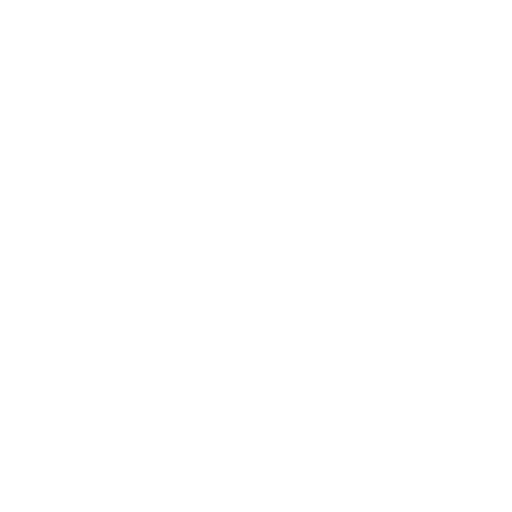
t = 0.00 s
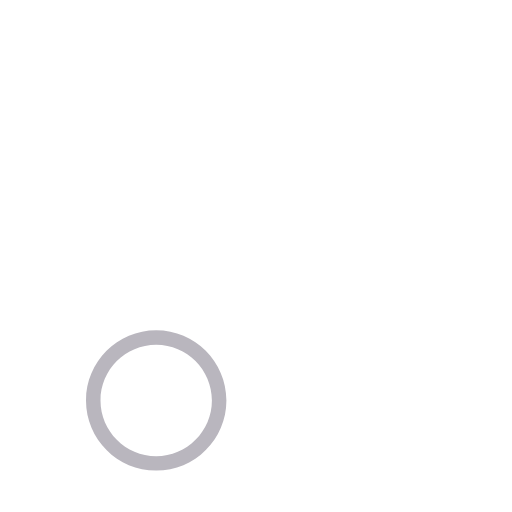
t = 0.20 s
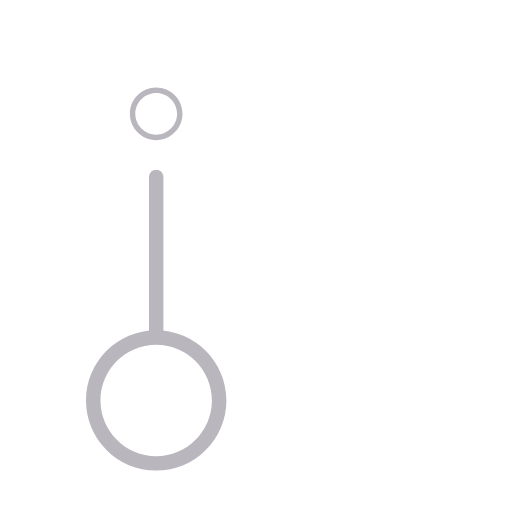
t = 0.40 s
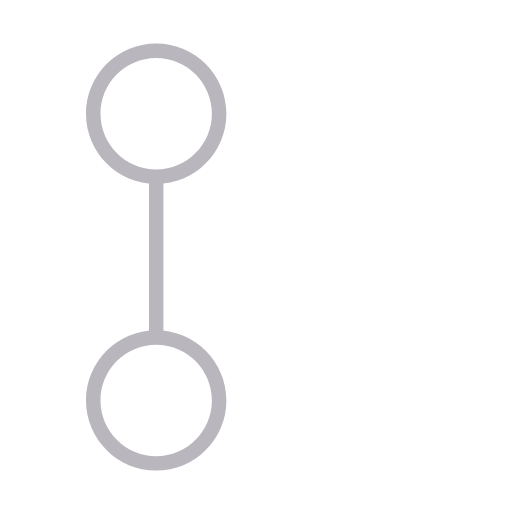
t = 0.58 s
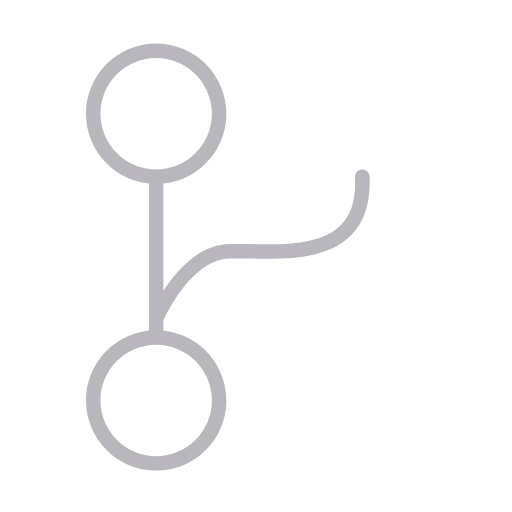
t = 0.80 s
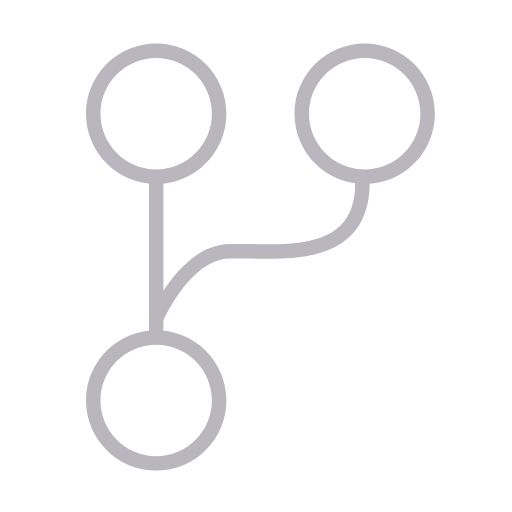
t = 1.00 s

The animated SVG that drew these frames (rendered in a browser with its animation timeline set to each time). Animation: 6 SMIL elements (animate=3,animateTransform=3); one cycle of 1.00 s.

<?xml version="1.0" encoding="UTF-8"?>
<svg xmlns="http://www.w3.org/2000/svg" version="1.1" viewBox="0 0 512 512">
  <defs>
    <style>
      .st0 { fill: #b9b6be; }
    </style>

    <!-- Scene2: 下(Scene1側)から上(Scene3側)へ線が伸びるクリップ -->
    <clipPath id="clip-line1">
      <!-- y=337.6(下端)から上へ height が伸びる -->
      <rect x="140" width="33">
        <animate attributeName="y" from="337.6" to="169.7" dur="0.17s" begin="0.2s" fill="freeze"/>
        <animate attributeName="height" from="0" to="167.9" dur="0.17s" begin="0.2s" fill="freeze"/>
      </rect>
    </clipPath>

    <!-- Scene4: 曲線パスを描画するためのクリップ（左下から右上へ） -->
    <clipPath id="clip-line2">
      <rect x="140" y="160" width="0" height="180">
        <animate attributeName="width" from="0" to="310" dur="0.2s" begin="0.58s" fill="freeze"/>
      </rect>
    </clipPath>
  </defs>

  <!-- ============================================ -->
  <!-- Scene1: 下の円 (中心 156.2, 400.4)           -->
  <!-- 0% → 150% → 100% バウンス拡大                -->
  <!-- タイミング: 0s ~ 0.2s                         -->
  <!-- ============================================ -->
  <g id="scene1">
    <g transform="translate(156.2, 400.4)">
      <g>
        <animateTransform attributeName="transform" type="scale"
          values="0;1.5;1" keyTimes="0;0.6;1"
          dur="0.2s" begin="0s" fill="freeze"/>
        <g transform="translate(-156.2, -400.4)">
          <path class="st0" d="M156.2,470.6c-38.7,0-70.2-31.5-70.2-70.2s31.5-70.2,70.2-70.2,70.2,31.5,70.2,70.2-31.5,70.2-70.2,70.2ZM156.2,344.8c-30.7,0-55.7,25-55.7,55.7s25,55.7,55.7,55.7,55.7-25,55.7-55.7-25-55.7-55.7-55.7Z"/>
        </g>
      </g>
    </g>
  </g>

  <!-- ============================================ -->
  <!-- Scene2: 縦線 (Scene1 → Scene3)               -->
  <!-- 下(Scene1)から上(Scene3)へ伸びる              -->
  <!-- タイミング: 0.2s ~ 0.37s                       -->
  <!-- ============================================ -->
  <g id="scene2" clip-path="url(#clip-line1)">
    <path class="st0" d="M156.2,344.8c-4,0-7.2-3.2-7.2-7.2v-160.7c0-4,3.2-7.2,7.2-7.2s7.2,3.2,7.2,7.2v160.7c0,4-3.2,7.2-7.2,7.2Z"/>
  </g>

  <!-- ============================================ -->
  <!-- Scene3: 左上の円 (中心 156.2, 113.8)          -->
  <!-- Scene1と同じバウンス拡大                       -->
  <!-- タイミング: 0.37s ~ 0.57s                       -->
  <!-- ============================================ -->
  <g id="scene3">
    <g transform="translate(156.2, 113.8)">
      <g transform="scale(0)">
        <animateTransform attributeName="transform" type="scale"
          values="0;1.5;1" keyTimes="0;0.6;1"
          dur="0.2s" begin="0.37s" fill="freeze"/>
        <g transform="translate(-156.2, -113.8)">
          <path class="st0" d="M156.2,184c-38.7,0-70.2-31.5-70.2-70.2s31.5-70.2,70.2-70.2,70.2,31.5,70.2,70.2-31.5,70.2-70.2,70.2ZM156.2,58.1c-30.7,0-55.7,25-55.7,55.7s25,55.7,55.7,55.7,55.7-25,55.7-55.7-25-55.7-55.7-55.7Z"/>
        </g>
      </g>
    </g>
  </g>

  <!-- ============================================ -->
  <!-- Scene4: 曲線 (Scene1 → Scene5)               -->
  <!-- 左から右へクリップで表示                       -->
  <!-- タイミング: 0.58s ~ 0.78s                       -->
  <!-- ============================================ -->
  <g id="scene4" clip-path="url(#clip-line2)">
    <path class="st0" d="M156.2,326.5c-.9,0-1.9-.2-2.8-.6-3.7-1.5-5.4-5.8-3.9-9.5,1.2-2.9,30-70.1,78.6-72.3,6.9-.3,14.9-.2,23.4,0,31.1.6,69.8,1.2,89.7-19.4,10.4-10.7,14.9-26.3,13.8-47.6-.2-4,2.9-7.4,6.9-7.6,4-.2,7.4,2.9,7.6,6.9,1.3,25.1-4.8,44.8-17.9,58.4-24.3,25.2-66.5,24.4-100.4,23.8-8.2-.1-16-.3-22.5,0-39.4,1.8-65.6,62.8-65.9,63.4-1.2,2.8-3.8,4.4-6.7,4.4Z"/>
  </g>

  <!-- ============================================ -->
  <!-- Scene5: 右上の円 (中心 364.7, 113.8)          -->
  <!-- Scene1と同じバウンス拡大                       -->
  <!-- タイミング: 0.8s ~ 1.0s                       -->
  <!-- ============================================ -->
  <g id="scene5">
    <g transform="translate(364.7, 113.8)">
      <g transform="scale(0)">
        <animateTransform attributeName="transform" type="scale"
          values="0;1.5;1" keyTimes="0;0.6;1"
          dur="0.2s" begin="0.8s" fill="freeze"/>
        <g transform="translate(-364.7, -113.8)">
          <path class="st0" d="M364.7,184c-38.7,0-70.2-31.5-70.2-70.2s31.5-70.2,70.2-70.2,70.2,31.5,70.2,70.2-31.5,70.2-70.2,70.2ZM364.7,58.1c-30.7,0-55.7,25-55.7,55.7s25,55.7,55.7,55.7,55.7-25,55.7-55.7-25-55.7-55.7-55.7Z"/>
        </g>
      </g>
    </g>
  </g>
</svg>
